Image classification data set "DragonFruit_Training" (Atharva2645/Agrisense-main on GitHub). Class labels (3): grade A, grade B, grade C.

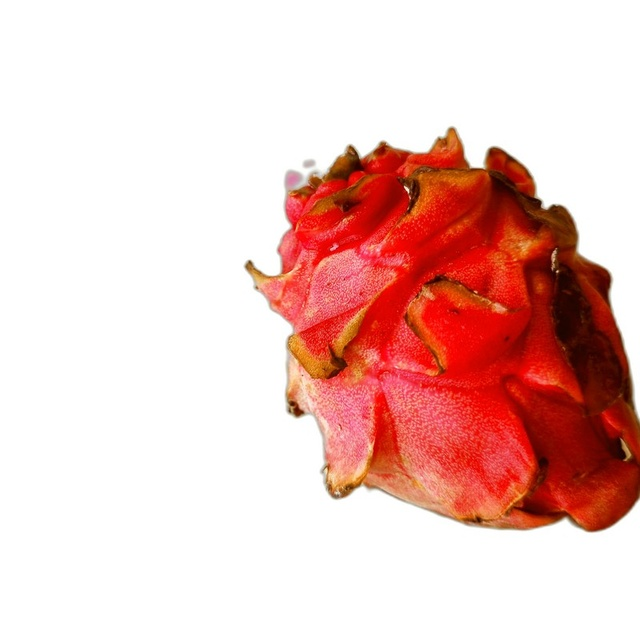
Label: grade C

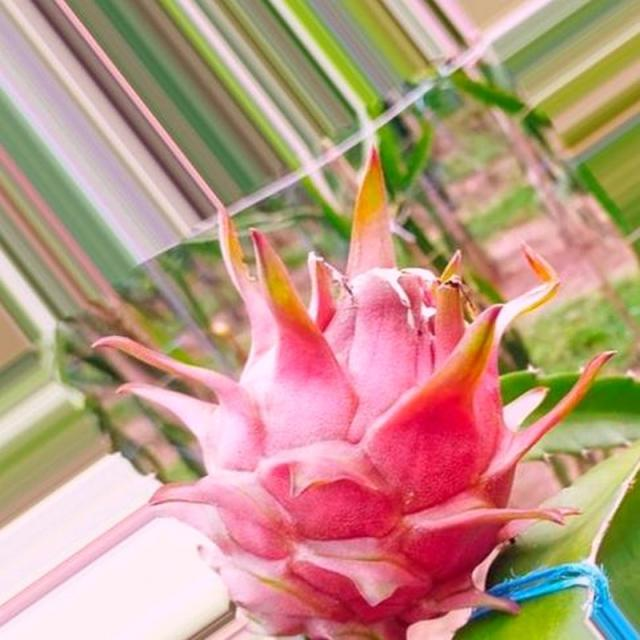
Label: grade A

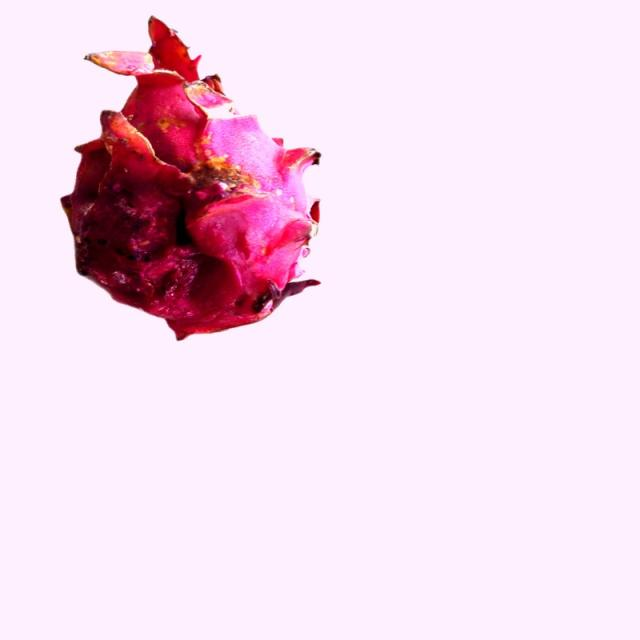
Label: grade B

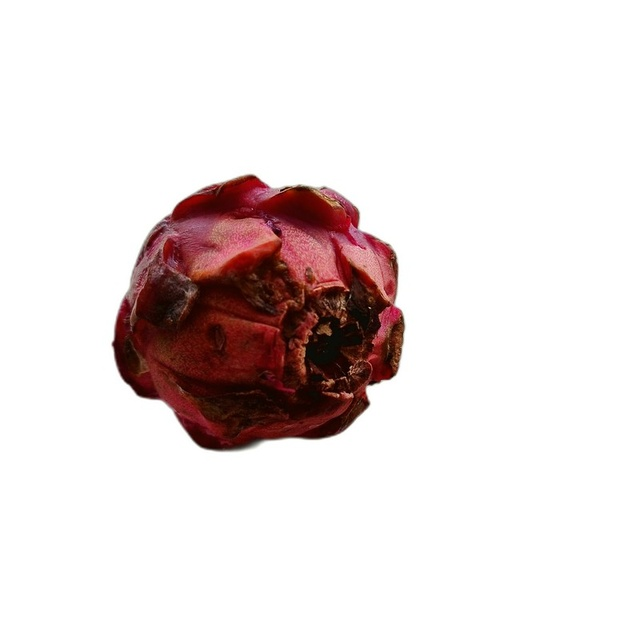
Label: grade C

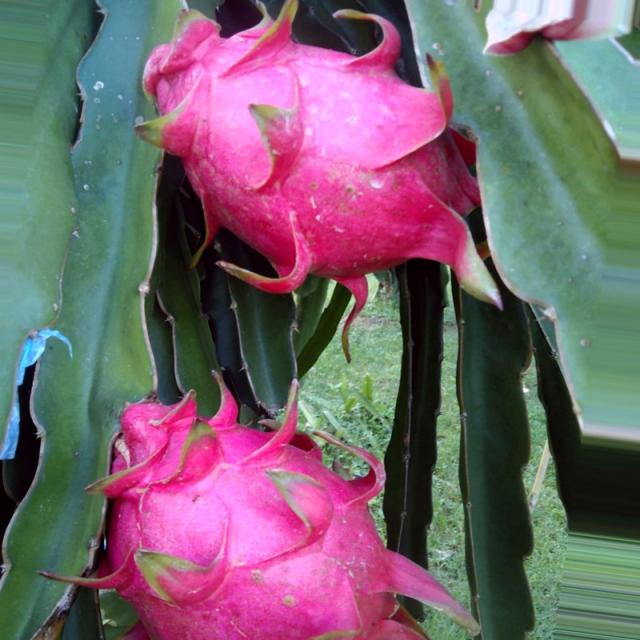
Label: grade A

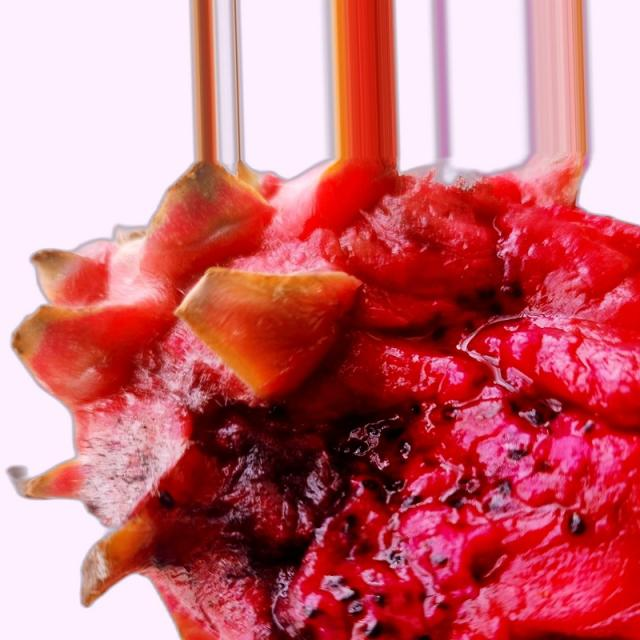
Label: grade B
